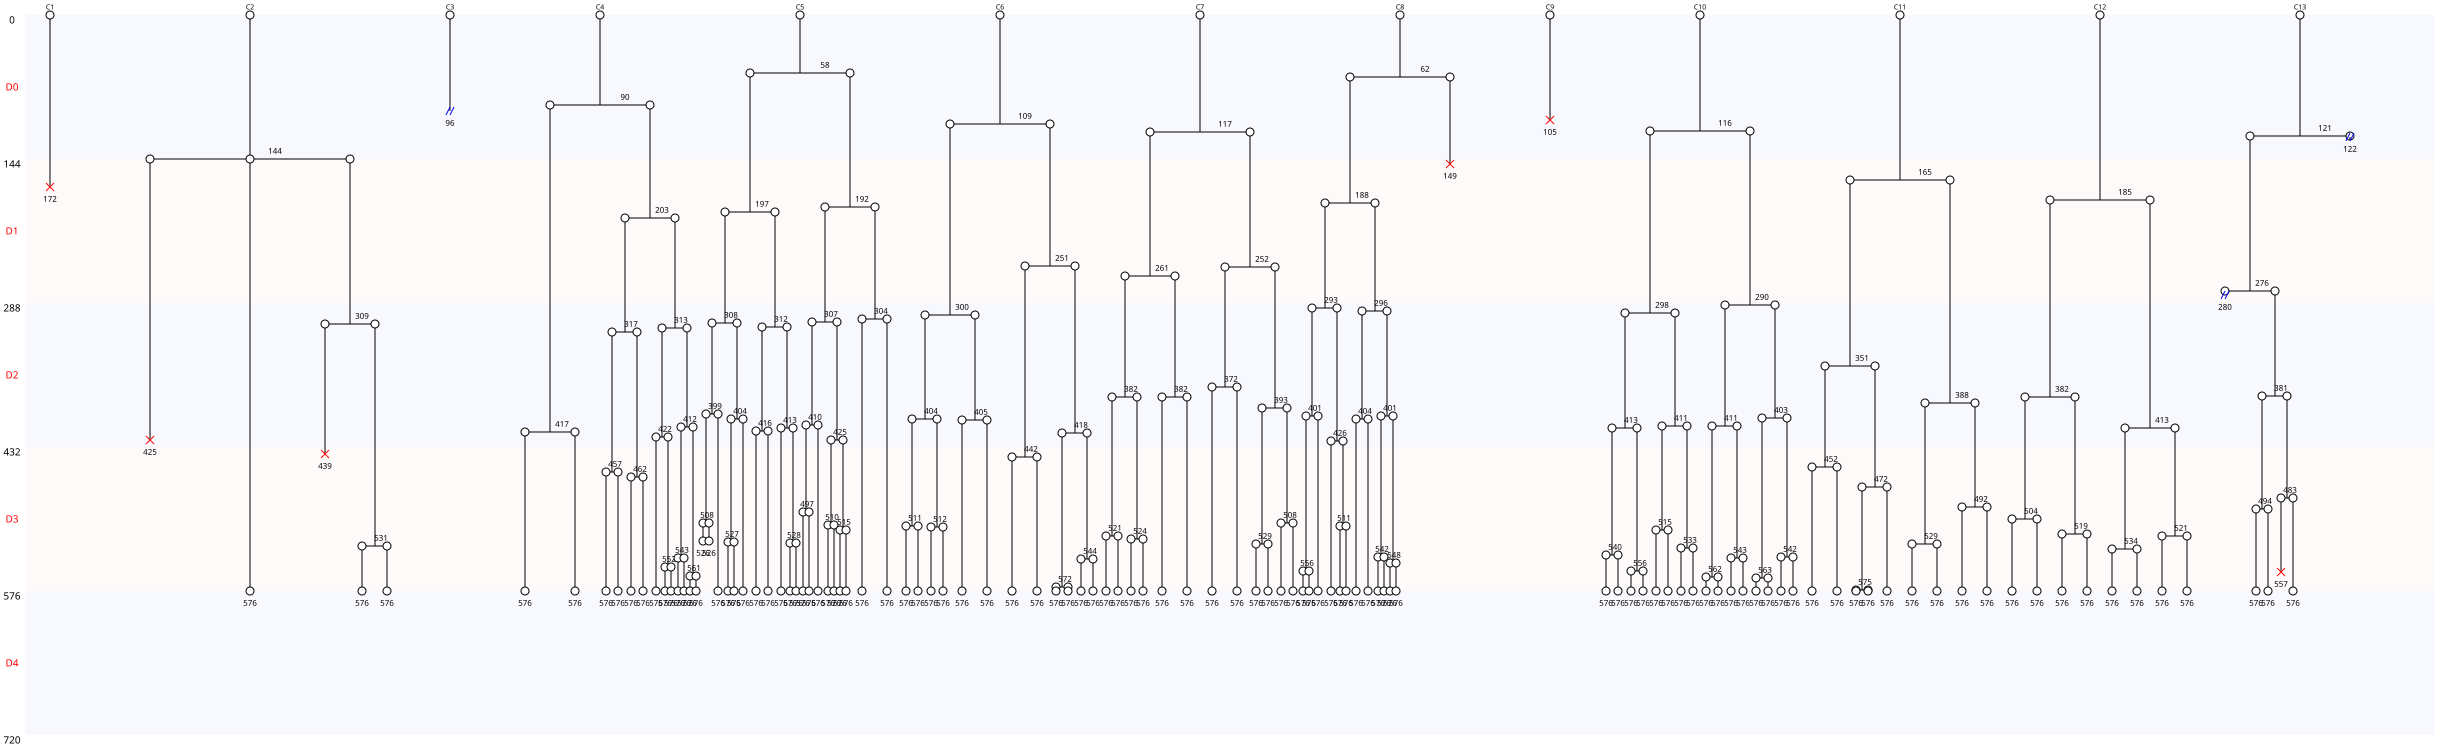

Values plotted in this chart, from the file beside it:
Nombre de cellules à J0, 13
Nombre de cellules à J5, 0
Nombre de mitoses totale, 103
Nombre de cycles mitotiques, 7.923
Nombre de mitoses normales, 102
Nombre de mitoses anormales, 1
Nombre de mitoses non dichotomiques, 1
Nombre de refusions après mitose, 0
Nombre total de morts, 6
Nombre de mort sans mitose, 2
Nombre de mort après mitose, 4
Nombre de sorties, 3
Longueur moyenne entre deux cycles, 131
Longueur moyenne entre T0 et première di…, 116
Nom des cellules, C1, C2, C3, C4, C5, C6, C7, C8, C9, C10, C11, C12, C13
Nombre de divisions, 0, 3, 0, 12, 19, 11, 11, 12, 0, 15, 8, 7, 5
Nombre de divisions, 0, 1, 2, 3, 4, 5, 6, 7, 8, 9, 10, 11, 12, 13, 14, 15, 16, 17, 18, 19
Nombre de cellules concernées, 3, 0, 0, 1, 0, 1, 0, 1, 1, 0, 0, 2, 2, 0, 0, 1, 0, 0, 0, 1
